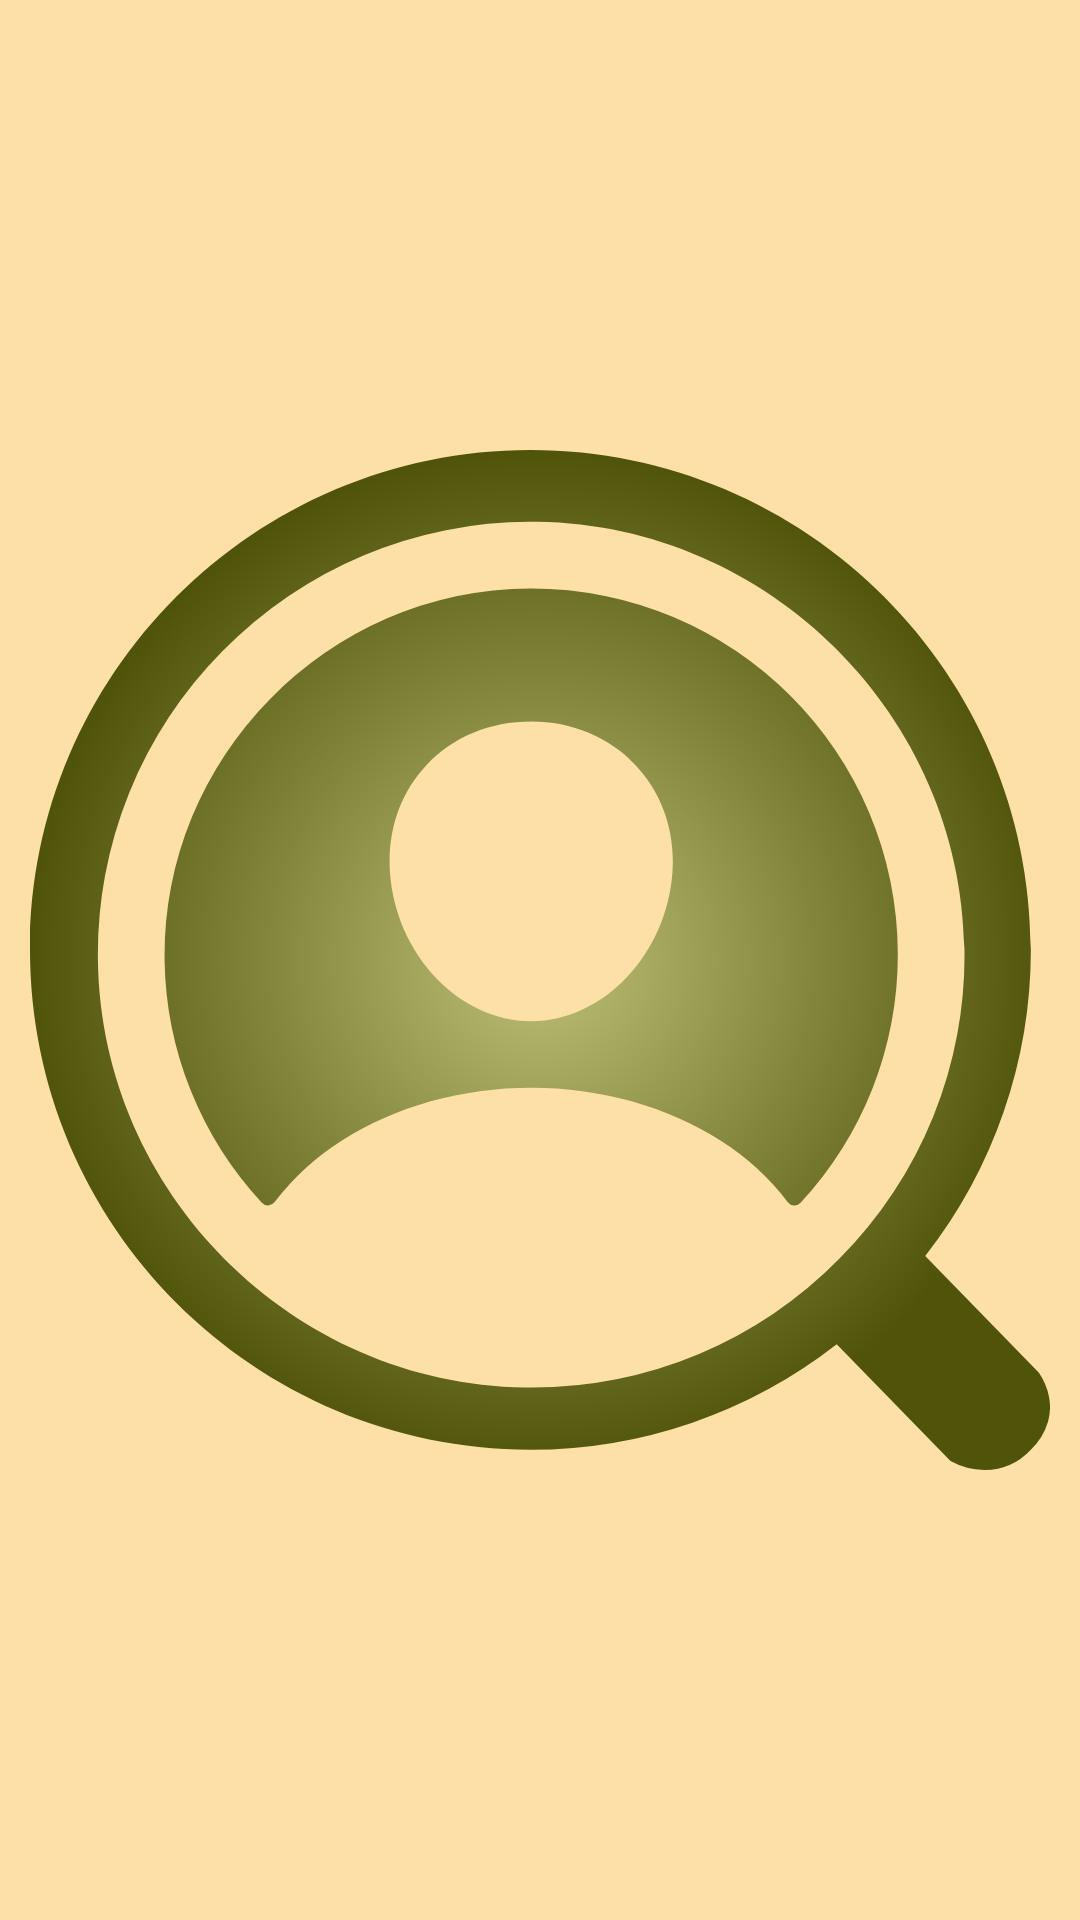

Android layout source for this screen:
<!-- AndroidManifest.xml: application theme Theme.MPFApp -->
<!-- res/layout/activity_image_preview.xml -->
<?xml version="1.0" encoding="utf-8"?>
<androidx.constraintlayout.widget.ConstraintLayout xmlns:android="http://schemas.android.com/apk/res/android"
    xmlns:app="http://schemas.android.com/apk/res-auto"
    xmlns:tools="http://schemas.android.com/tools"
    android:layout_width="match_parent"
    android:layout_height="match_parent"
    android:background="@color/mycolor2"
    android:padding="10sp"
    tools:context=".ImagePreviewActivity">

    <ImageView
        android:id="@+id/prev_img"
        android:layout_width="match_parent"
        android:layout_height="match_parent"
        android:scaleType="fitCenter"
        android:transitionName="preview_img"
        android:src="@drawable/ic_mpf_app_logo"
        app:layout_constraintBottom_toBottomOf="parent"
        app:layout_constraintEnd_toEndOf="parent"
        app:layout_constraintStart_toStartOf="parent"
        app:layout_constraintTop_toTopOf="parent"
        tools:targetApi="lollipop" />


</androidx.constraintlayout.widget.ConstraintLayout>
<!-- resources referenced by this layout -->
<resources>
  <color name="mycolor2">#FDE0A7</color>
  <!-- drawable ic_mpf_app_logo: vector/xml drawable (drawable, 2826 chars, omitted) -->
  <style name="Theme.MPFApp" parent="Theme.MaterialComponents.Light.DarkActionBar">
          
          <item name="colorPrimary">@color/mycolor1</item>
          <item name="colorPrimaryVariant">@color/mycolor_dark1</item>
          <item name="colorOnPrimary">@color/white</item>
  
          
          <item name="android:statusBarColor" tools:targetApi="l">?attr/colorPrimaryVariant</item>
          <item name="android:navigationBarColor" tools:targetApi="lollipop">@color/mycolor1</item>
          
          <item name="android:windowContentTransitions" tools:targetApi="lollipop">true</item>
      </style>
  <color name="mycolor1">#65680D</color>
  <color name="mycolor_dark1">#50530A</color>
  <color name="white">#FFFFFFFF</color>
</resources>
